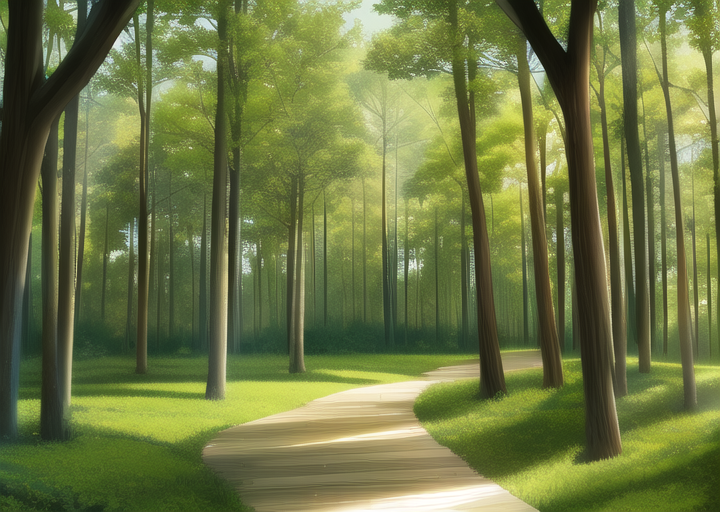
Generation parameters embedded in this image by AUTOMATIC1111 Stable Diffusion web UI or a fork of it (Forge, ...) (PNG 'parameters' text chunk):
masterpiece, best quality, ((forest)), daytime
Negative prompt: lowres, bad anatomy, bad hands, text, error, missing fingers, extra digit, fewer digits, cropped, worst quality, low quality, normal quality, jpeg artifacts, signature, watermark, username, blurry, artist name, walking area
Steps: 30, Sampler: Euler a, CFG scale: 12, Seed: 2374423473, Size: 720x512, Model hash: 89d59c3dde, Model: nai, Clip skip: 2, Version: v1.3.1